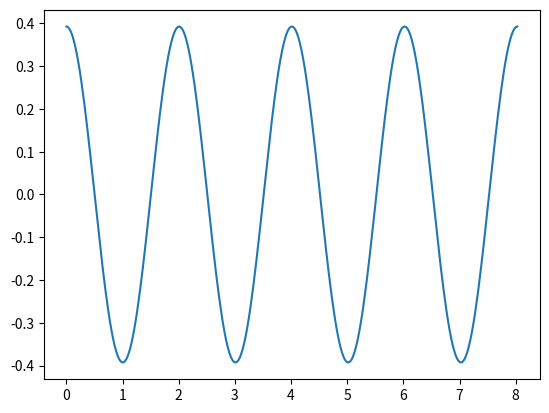

Write Python code to recreate this figure.
"""
Integra la ecuacion del pendulo usando RK2.

Usaremos l = 1.
"""

import numpy as np
import matplotlib.pyplot as plt

g = 9.8
l = 1.0

# Condiciones de borde
phi_0 = np.pi / 8
w_0 = 0


T = 2 * np.pi / np.sqrt(g/l)
t = np.linspace(0, 4 * T, 300)
phi_pequenas_oscilaciones = phi_0 * np.cos(np.sqrt(g/l) * t)


plt.clf()
plt.plot(t, phi_pequenas_oscilaciones, label="pequenas oscilaciones")
plt.show()
